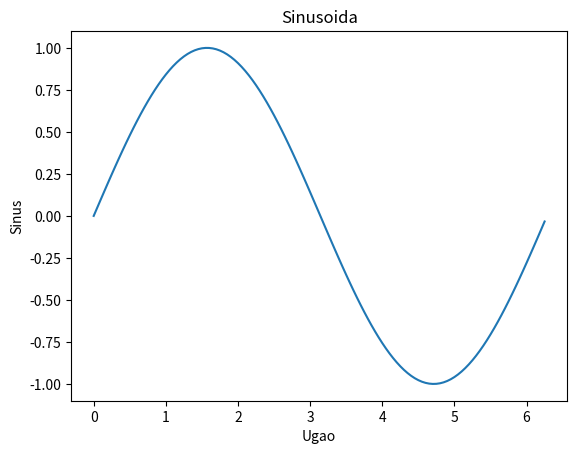

Write the Python code that produced this figure. (Note: this script raises an exception after producing the figure.)
# -*- coding: utf-8 -*-
"""Laboratorijska vježba 1 - Emir Osmanspahić.ipynb

Automatically generated by Colaboratory.

Original file is located at
    https://colab.research.google.com/drive/1xNzWCouZz9yjFdF8MZESn1094YoLQIwb

Pokretanje raznih primjera iz postavke laboratorijske vježbe
"""

print('Jupyter Notebook - primjer')
x = 42

"""Tekst"""

# Kodne celije dijele isti prostor za varijable
print(x)

import numpy as np

a = np.arange(15).reshape(3, 5)
print(a)
a = np.array([[ 1, 1, 2, 3, 4],[ 5, 6, 7, 8, 9],[10, 11, 12, 13, 14]])
print(a)
print(a.shape)
print(a.ndim)
print(a.dtype)
print(a.itemsize)
print(a.size)
b = np.array([42.0, 42.1, 42.2])
print(b.dtype)

a = np.zeros((3,4))
print(a)
a = np.ones((2,3,4)) # niz matrica
print(a)
b = np.empty((3,3))
print(b)

a = np.array( [20, 30, 40, 50] )
b = np.arange(4)
print(b) 
c = a - b
print(c)
print(b ** 2)
print(10 * np.sin(a))
print(a < 35)

A = np.array([[1,1], [0,1]])
B = np.array([[2,0], [3,4]])
print(A * B)
print(A @ B)

import matplotlib.pyplot as plt
import numpy as np

x = np.arange(0, np.pi*2, 0.05)
y = np.sin(x)
plt.plot(x, y)
plt.xlabel("Ugao")
plt.ylabel("Sinus")
plt.title("Sinusoida")
plt.show()

"""# **Zadaci za rad u laboratoriji**

## Zadatak 1 - osnovno izračunavanje
"""

import math
print(13 * 2.5 ** (124/9.3) + math.sqrt(3))
print(math.cos(math.pi / 3) + math.tan(math.pi) + (math.e)**(math.pi))
print((2 + 3 ** 8) * 10)
print(79 // 18)

"""Zadatak 2

a) Napisati Python program koji prvo od korisnika traži unos 10 elemenata liste. Nakon toga, na ekranu ispisati
drugi najveći element u listi.
"""

import numpy as np
lista = []
n=10
for i in range(0,n):
  element = int(input("Unesite "+ str(i+1)+". element: "))
  lista.append(element)

print("Lista glasi: ", lista)
print("Second largest element is:", sorted(lista)[-2])

"""b) Napisati Python program koji za početnu vrijednost n računa n-ti Fibonacci broj. Obavezno koristiti for petlju."""

def fibonaccijevBroj(n):
  fibonacijeviBrojevi = [0, 1]
  if n > 2:
    for i in range (2, n):
      fibonacijeviBrojevi.append(fibonacijeviBrojevi[i-1] + fibonacijeviBrojevi[i-2])
  return fibonacijeviBrojevi[n-1];

n = int(input("Unesite broj n: "))
if n<= 0:
  print("Unijeli ste negativan broj")
else:
  print(str(n)+". Fibonacijev broj je: "+str(fibonaccijevBroj(n)))

"""c) Napisati Python program koji za zadane vrijednosti a, b, i c računa vrijednosti rješenja kvadratne jednačine,
tj.

x1,2 =
−b ±
√
b
2 − 4ac
2a

U slučaju da je diskriminanta negativna, napisati "Rješenja su kompleksna!" i ne računati rješenja. U slučaju
da je diskriminanta nula, ispisati "Rješenja su ista!" i ispisati rješenje. Obavezno koristiti if strutkuru.
"""

a, b, c = input("Unesite koeficijente a,b i c: ").split()
print("Jednacina glasi: {}x1+{}x2+{}x3".format(a, b, c))
a = int(a)
b = int(b)
c = int(c)
diskriminanta = b ** 2 - 4 * a * c
print("Diskriminanta iznosi: ", diskriminanta)
if diskriminanta > 0:
  x1 = (-1 * b + diskriminanta) / (2 * a)
  x2 = (-1 * b - diskriminanta) / (2 * a)
  print("Rješenja kvadratne jednačine su: ",str(x1)+" i "+ str(x2))
elif diskriminanta == 0:
  x = (-1 * b) / (2 * a)
  print("Rješenja su ista!")
  print("X = ",x)
else:
  print ("Rješenja su kompleksna!")

"""d) Definisati funkciju fact(n) koja računa faktorijel broja n. Zatim definisati funkciju choose(n, k) koja
računa
n
k

. Demonstrirati rad ovih funkcija na primjeru.
"""

def fact(n):  
  return 1 if (n==1 or n==0) else n * fact(n - 1); 

def choose(n,k):
  return fact(n)/(fact(k)*fact(n-k))

n, k = input("Unesite brojeve n i k: ").split()
n = int(n)
k = int(k)
print("Primjer racunanja faktorijela: {}!={}".format(n,fact(n)))
print("Primjer racunanja binomnog koeficijenta: ({} {})={}".format(n,k,choose(n,k)))

"""# Zadatak 3 - Rad sa matricama
Pomoću NumPy, generisati sljedeće matrice:
  a) Matricu dimenzija 4 × 3 čiji su svi elementi nule;

  b) Matricu dimenzija 2 × 2 čiji su svi elementi jedinice;

  c) Vektor-kolonu dužine 10 čiji su elementi brojevi od 1 do 10;

  d) Matricu datu u nastavku:

  e) Za prethodno kreiranu matricu, izračunati:

      (a) Transponovanu matricu;
      (b) Matricu dobivenu sabiranjem transponovane matrice i originalne matrice;
      (c) Proizvod matrice sa sumom njene prve kolone.
  f) Za matricu M prikazati:
  
      (a) Treći red matrice;
      (b) Drugu kolonu matrice;
      (c) Element na lokaciji (0, 2).
  g) Definisati funkciju kvadratna(M) koja prima NumPy 1D niz, te isti preoblikuje u kvadratnu matricu, ukoliko
je to moguće. Ukoliko nije moguće, funkcija ne treba da uradi ništa.
"""

import numpy as np
print("a)---------------------------")
matrica = np.zeros((4,3))
print(matrica)

print("b)------------------------------")
matrica = np.ones((2,2))
print(matrica)

print("c)------------------------------")
matrica = np.arange(10).reshape(10,1)+1
print(matrica)

print("d)------------------------------")
matrica = np.arange(9).reshape(3,3)+1
#matrica = matrica.astype(np.float64)
matrica[1][0] = 1/3.6
matrica[1][2] = 23
matrica[2][0] = 2 ** 10.5
matrica[2][1] = 42
matrica[2][2] = np.cos(80.841)
print(matrica)

print("e)----------------------------")
transponovana = matrica.transpose()
zbir_matrica = matrica + transponovana
suma_kolone = sum(matrica[:,0])
proizvod = matrica * suma_kolone
print("Transponovana matrica: \n",transponovana)
print("Zbir pocetne i njene transponovane matrice: \n",zbir_matrica)
print("Proizvod matrice i njene sume prve kolone \n", proizvod)

print("f)---------------------------")
print("Treći red matrice: \n",matrica[2,:])
print("Druga kolona matrice: \n", matrica[:,1])
print("Element na lokaciji (0,2): \n",matrica[0][2])

print("g)--------------------------")
def kvadratna(M):
  velicina = len(M)
  korijen_velicine = velicina ** 0.5
  provjera_ostatka = (korijen_velicine % 1) == 0
  if provjera_ostatka:
    korijen_velicine = int(korijen_velicine)
    M = np.reshape(M,(korijen_velicine,korijen_velicine))
    return M
M = np.arange(9)
M = kvadratna(M)
print(M)

"""# Zadatak 4 - Rad sa grafikom

a) Neka je data funkcija x = sin(n) na 100 tačaka (n = 1:100). Iscrtati linijski dijagram ove funkcije. Postaviti
odgovarajuće labele, te naslov. Zatim preko tog dijagrama (na isti graf) nacrtati funkciju y = cos(n), također
na 100 uzoraka. Uključiti mrežu (grid);
"""

import matplotlib.pyplot as plt
import numpy as np

n = np.arange(1,101)
x = np.sin(n)
plt.plot(n,x, label = 'sin(n)')
plt.xlabel("n")
plt.ylabel("sin(n) & cos(n)")
plt.title("Sinus i kosinus")

y = np.cos(n)
plt.plot(n,y, label = 'cos(n)')
plt.grid()
plt.legend()
plt.show()

"""b) Ponoviti prethodni zadatak, ali sada iscrtati u istom prozoru (ali na različitim graficima) signale x i y. Postaviti odgovarajuće labele i
naslove za oba grafika;
"""

import matplotlib.pyplot as plt
import numpy as np

n = np.arange(1, 101, 1)
x = np.sin(n)
y = np.cos(n)

plt.figure(1)
plt.plot(n, x)
plt.xlabel("n")
plt.ylabel("sin(n)")
plt.title("Sinus")
plt.grid()

plt.figure(2)
plt.plot(n,y)
plt.xlabel("n")
plt.ylabel("cos(n)")
plt.title("Kosinus")
plt.grid()

plt.show()